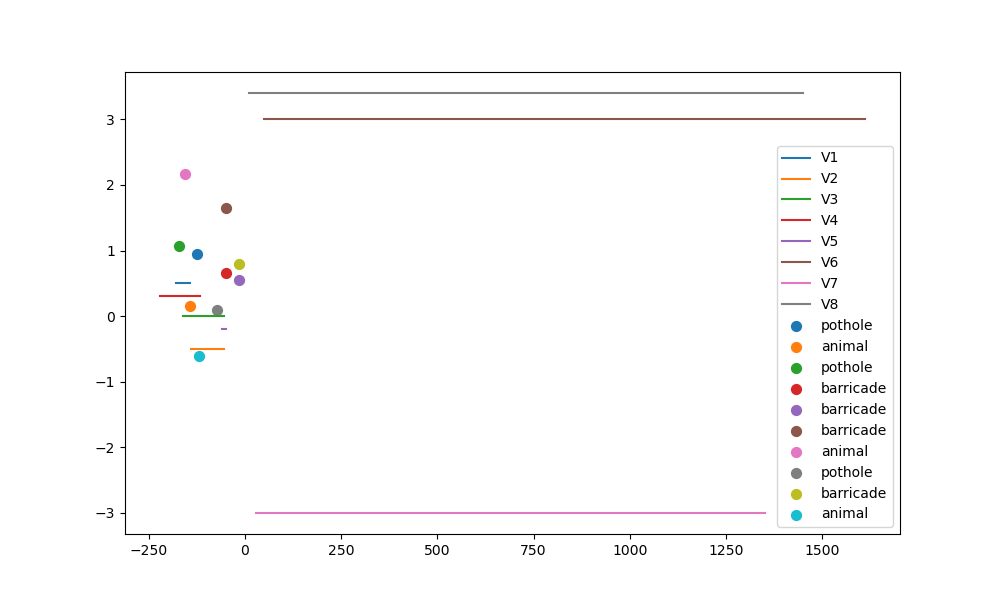

Values plotted in this chart, from the file beside it:
time, type, x, y, speed, lane, behavior, id
0.0, tractor, -180.0, 0.5, 6.0, village, slow, V1
0.0, two_wheeler, -140.0, -0.5, 18.0, village, erratic, V2
0.0, car, -160.0, 0.0, 22.0, village, normal, V3
0.0, truck, -220.0, 0.3, 20.0, village, normal, V4
0.0, car, -60.0, -0.2, 24.0, village, normal, V5
0.0, car, 50.0, 3.0, 26.0, highway_north, normal, V6
0.0, bus, 30.0, -3.0, 22.0, highway_south, normal, V7
0.0, car, 10.0, 3.4, 24.0, highway_north, normal, V8
0.5, tractor, -177.0, 0.5, 6.0, village, slow, V1
0.5, two_wheeler, -131.0, -0.5, 18.0, village, erratic, V2
0.5, car, -149.0, 0.0, 22.0, village, normal, V3
0.5, truck, -210.0, 0.3, 20.0, village, normal, V4
0.5, car, -48.0, -0.2, 24.0, village, normal, V5
0.5, car, 63.0, 3.0, 26.0, highway_north, normal, V6
0.5, bus, 41.0, -3.0, 22.0, highway_south, normal, V7
0.5, car, 22.0, 3.4, 24.0, highway_north, normal, V8
1.0, tractor, -174.0, 0.5, 6.0, village, slow, V1
1.0, two_wheeler, -122.0, -0.5, 18.0, village, erratic, V2
1.0, car, -138.0, 0.0, 22.0, village, normal, V3
1.0, truck, -200.0, 0.3, 20.0, village, normal, V4
1.0, car, -48.0, -0.2, 0.0, village, normal, V5
1.0, car, 76.0, 3.0, 26.0, highway_north, normal, V6
1.0, bus, 52.0, -3.0, 22.0, highway_south, normal, V7
1.0, car, 34.0, 3.4, 24.0, highway_north, normal, V8
1.5, tractor, -173.0, 0.5, 2.0, village, slow, V1
1.5, two_wheeler, -113.0, -0.5, 18.0, village, erratic, V2
1.5, car, -127.0, 0.0, 22.0, village, normal, V3
1.5, truck, -190.0, 0.3, 20.0, village, normal, V4
1.5, car, -48.0, -0.2, 0.0, village, normal, V5
1.5, car, 89.0, 3.0, 26.0, highway_north, normal, V6
1.5, bus, 63.0, -3.0, 22.0, highway_south, normal, V7
1.5, car, 46.0, 3.4, 24.0, highway_north, normal, V8
2.0, tractor, -172.0, 0.5, 2.0, village, slow, V1
2.0, two_wheeler, -104.0, -0.5, 18.0, village, erratic, V2
2.0, car, -119.0, 0.0, 16.0, village, normal, V3
2.0, truck, -180.0, 0.3, 20.0, village, normal, V4
2.0, car, -48.0, -0.2, 0.0, village, normal, V5
2.0, car, 102.0, 3.0, 26.0, highway_north, normal, V6
2.0, bus, 74.0, -3.0, 22.0, highway_south, normal, V7
2.0, car, 58.0, 3.4, 24.0, highway_north, normal, V8
2.5, tractor, -171.0, 0.5, 2.0, village, slow, V1
2.5, two_wheeler, -95.0, -0.5, 18.0, village, erratic, V2
2.5, car, -111.0, 0.0, 16.0, village, normal, V3
2.5, truck, -170.0, 0.3, 20.0, village, normal, V4
2.5, car, -48.0, -0.2, 0.0, village, normal, V5
2.5, car, 115.0, 3.0, 26.0, highway_north, normal, V6
2.5, bus, 85.0, -3.0, 22.0, highway_south, normal, V7
2.5, car, 70.0, 3.4, 24.0, highway_north, normal, V8
3.0, tractor, -170.0, 0.5, 2.0, village, slow, V1
3.0, two_wheeler, -86.0, -0.5, 18.0, village, erratic, V2
3.0, car, -103.0, 0.0, 16.0, village, normal, V3
3.0, truck, -163.0, 0.3, 14.0, village, normal, V4
3.0, car, -48.0, -0.2, 0.0, village, normal, V5
3.0, car, 128.0, 3.0, 26.0, highway_north, normal, V6
3.0, bus, 96.0, -3.0, 22.0, highway_south, normal, V7
3.0, car, 82.0, 3.4, 24.0, highway_north, normal, V8
3.5, tractor, -169.0, 0.5, 2.0, village, slow, V1
3.5, two_wheeler, -77.0, -0.5, 18.0, village, erratic, V2
3.5, car, -95.0, 0.0, 16.0, village, normal, V3
3.5, truck, -156.0, 0.3, 14.0, village, normal, V4
... 908 more rows
